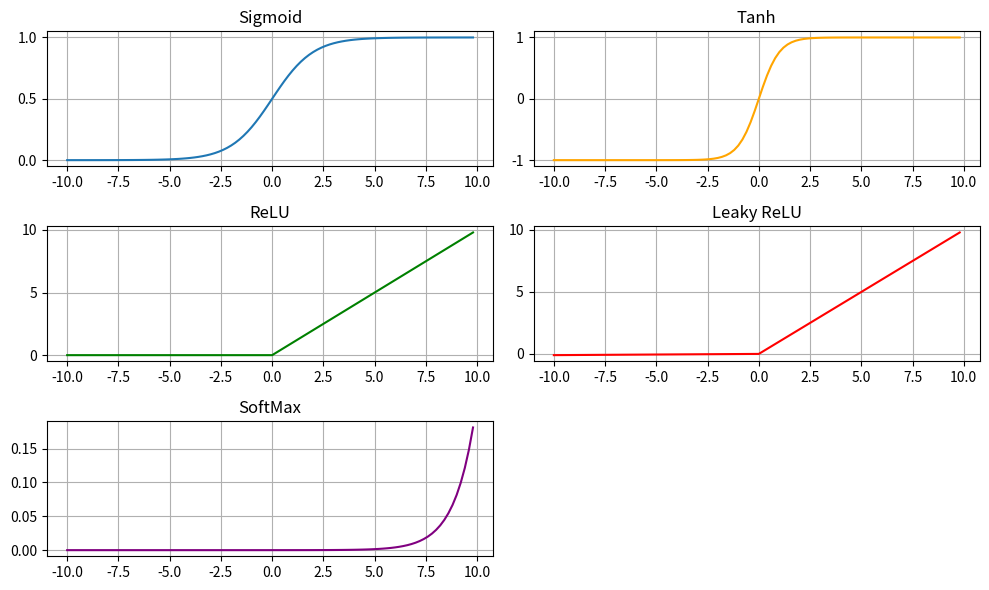

The script that saved this image:
import matplotlib.pyplot as plt

def sigmoid(x):
    result = []
    for xi in x:
        value = 1 / (1 + (2.71828 ** -xi))
        result.append(value)
    return result

def tanh(x):
    result = []
    for xi in x:
        numerator = (2.71828 ** xi - 2.71828 ** -xi)
        denominator = (2.71828 ** xi + 2.71828 ** -xi)
        value = numerator / denominator
        result.append(value)
    return result

def relu(x):
    result = []
    for xi in x:
        value = xi if xi > 0 else 0
        result.append(value)
    return result

def leaky_relu(x, alpha=0.01):
    result = []
    for xi in x:
        value = xi if xi > 0 else alpha * xi
        result.append(value)
    return result

def softmax(x):
    max_x = max(x)  # To prevent overflow
    exp_x = []
    for xi in x:
        exp_value = 2.71828 ** (xi - max_x)
        exp_x.append(exp_value)
    sum_exp_x = sum(exp_x)
    result = []
    for e in exp_x:
        value = e / sum_exp_x
        result.append(value)
    return result

# Input data
def generate_input():
    result = []
    for i in range(100):
        value = -10 + 0.2 * i
        result.append(value)
    return result

if __name__ == "__main__":
    x = generate_input()

    # Calculate outputs
    y_sigmoid = sigmoid(x)
    y_tanh = tanh(x)
    y_relu = relu(x)
    y_leaky_relu = leaky_relu(x)
    y_softmax = softmax(x)

    # Plot
    plt.figure(figsize=(10, 6))

    plt.subplot(3, 2, 1)
    plt.plot(x, y_sigmoid, label="Sigmoid")
    plt.title("Sigmoid")
    plt.grid()

    plt.subplot(3, 2, 2)
    plt.plot(x, y_tanh, label="Tanh", color='orange')
    plt.title("Tanh")
    plt.grid()

    plt.subplot(3, 2, 3)
    plt.plot(x, y_relu, label="ReLU", color='green')
    plt.title("ReLU")
    plt.grid()

    plt.subplot(3, 2, 4)
    plt.plot(x, y_leaky_relu, label="Leaky ReLU", color='red')
    plt.title("Leaky ReLU")
    plt.grid()

    plt.subplot(3, 2, 5)
    plt.plot(x, y_softmax, label="SoftMax", color='purple')
    plt.title("SoftMax")
    plt.grid()

    plt.tight_layout()
    plt.show()